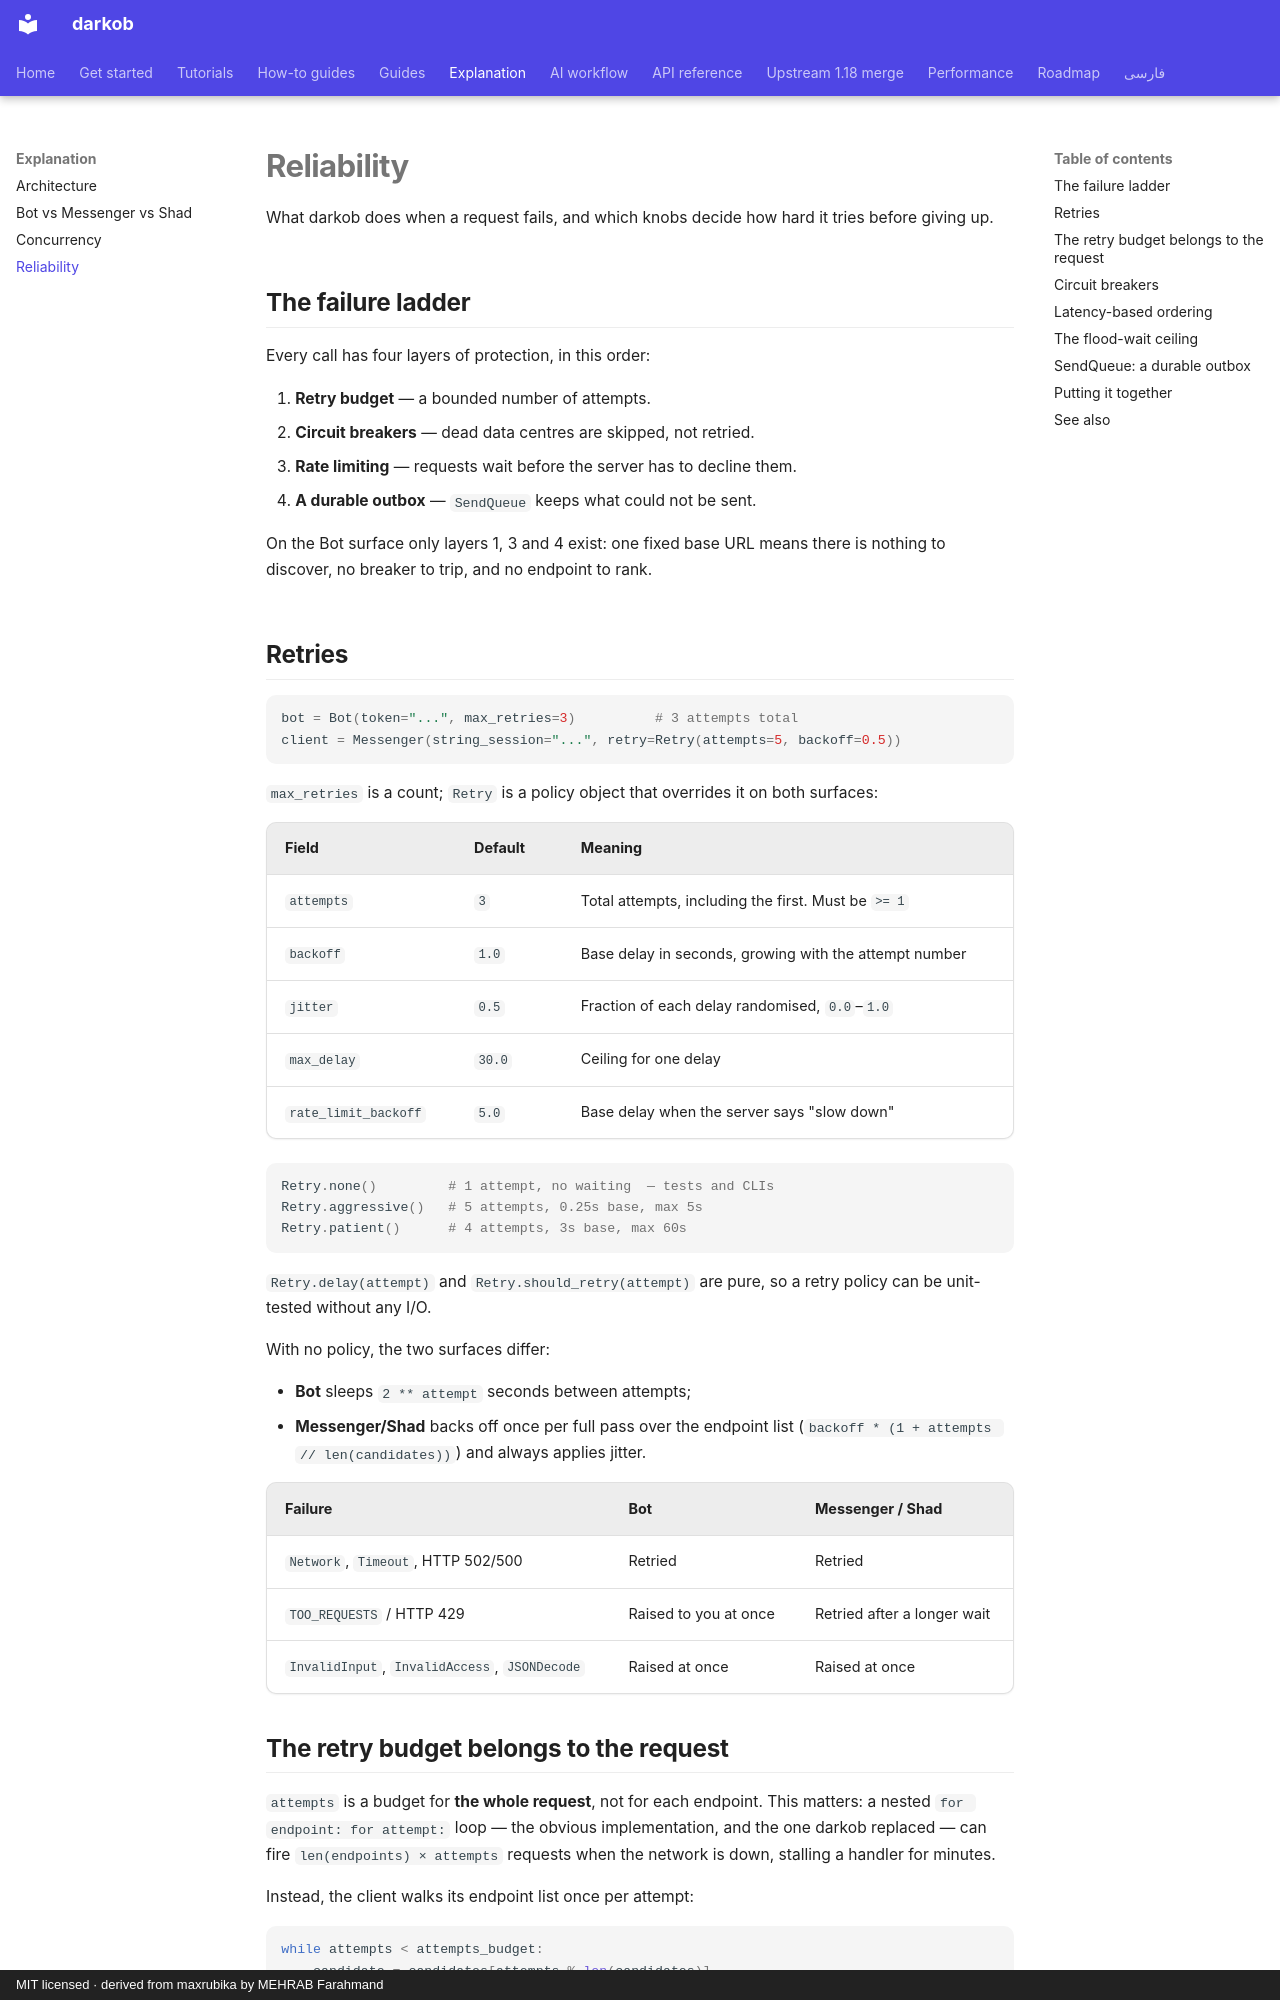

repository: ManiTheFerfri/darkob · page: explanation/reliability/index.html · generator: mkdocs · copyright: MIT licensed · derived from maxrubika by MEHRAB Farahmand

# Reliability

What darkob does when a request fails, and which knobs decide how hard it tries before giving up.

## The failure ladder

Every call has four layers of protection, in this order:

1. **Retry budget** — a bounded number of attempts.
2. **Circuit breakers** — dead data centres are skipped, not retried.
3. **Rate limiting** — requests wait before the server has to decline them.
4. **A durable outbox** — `SendQueue` keeps what could not be sent.

On the Bot surface only layers 1, 3 and 4 exist: one fixed base URL means
there is nothing to discover, no breaker to trip, and no endpoint to rank.

## Retries

```python
bot = Bot(token="...", max_retries=3)          # 3 attempts total
client = Messenger(string_session="...", retry=Retry(attempts=5, backoff=0.5))
```

`max_retries` is a count; `Retry` is a policy object that overrides it on
both surfaces:

| Field | Default | Meaning |
| --- | --- | --- |
| `attempts` | `3` | Total attempts, including the first. Must be `>= 1` |
| `backoff` | `1.0` | Base delay in seconds, growing with the attempt number |
| `jitter` | `0.5` | Fraction of each delay randomised, `0.0`–`1.0` |
| `max_delay` | `30.0` | Ceiling for one delay |
| `rate_limit_backoff` | `5.0` | Base delay when the server says "slow down" |

```python
Retry.none()         # 1 attempt, no waiting  — tests and CLIs
Retry.aggressive()   # 5 attempts, 0.25s base, max 5s
Retry.patient()      # 4 attempts, 3s base, max 60s
```

`Retry.delay(attempt)` and `Retry.should_retry(attempt)` are pure, so a
retry policy can be unit-tested without any I/O.

With no policy, the two surfaces differ:

- **Bot** sleeps `2 ** attempt` seconds between attempts;
- **Messenger/Shad** backs off once per full pass over the endpoint list
  (`backoff * (1 + attempts // len(candidates))`) and always applies jitter.

| Failure | Bot | Messenger / Shad |
| --- | --- | --- |
| `Network`, `Timeout`, HTTP 502/500 | Retried | Retried |
| `TOO_REQUESTS` / HTTP 429 | Raised to you at once | Retried after a longer wait |
| `InvalidInput`, `InvalidAccess`, `JSONDecode` | Raised at once | Raised at once |
